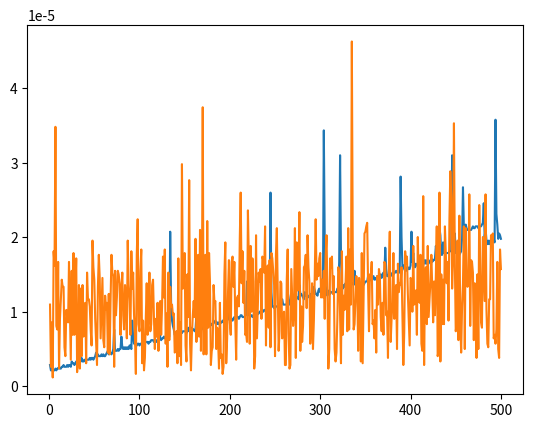

Write Python code to recreate this figure.
# Problem statement: You are not allowed to use division operator (/) or the
# remainder operator (%), but you have to print the decimal representation 
# of x/7 upto n places of decimal, x and n being the user input. 
# Find the complexity growth of the algorithm without growing x and n.

from matplotlib import pyplot as plt
import numpy as np
from time import time
from random import randint

def DivisionBy7(x,n):
    # Division by 7 from the user inputs x and n ....
    # Perform long division to find the quotient s=int(x/7) and r=x%7 ....
    x = int(x)
    n = int(n)
    s,r = 0,x
    while r>=7:
        r = x - 7
        s = s + 1
        x = r
    # Now I am storing the repetitive digits in the array
    # ListOfRemainders for decimal representation of x/7
    # where 0<=x<=6 ....
    ListOfRemainders = [
        [0,0,0,0,0,0],
        [1,4,2,8,5,7],
        [2,8,5,7,1,4],
        [4,2,8,5,7,1],
        [5,7,1,4,2,8],
        [7,1,4,2,8,5],
        [8,5,7,1,4,2]
    ]
    # Now I am simply going to import the ListOfRemainders from here ....
    decimalPoints = []
    for k in range(n): decimalPoints.append(ListOfRemainders[x][k%6])
    return s,decimalPoints

# Some instantaneous test cases ....

assert DivisionBy7(200,4) == (28,[5,7,1,4])
assert DivisionBy7(50,9) == (7,[1,4,2,8,5,7,1,4,2])

# Complexity plotting ....

def timeComplexity(x,n):
    start = time()
    DivisionBy7(x,n)
    end = time()
    return end-start

fig = plt.figure()
M = 500
x = np.linspace(1,M,M)
n = np.linspace(1,M,M)
T = [[0 for i in range(len(n))] for j in range(len(x))]
for i in range(len(x)):
    for j in range(len(n)):
        start = time()
        timeComplexity(x[i],n[j])
        end = time()
        T[i][j] = end-start
plt.plot(n,T[randint(0,len(x)-1)])
plt.show()
plt.plot(x,[T[i][randint(0,len(n)-1)] for i in range(len(x))])
plt.show()